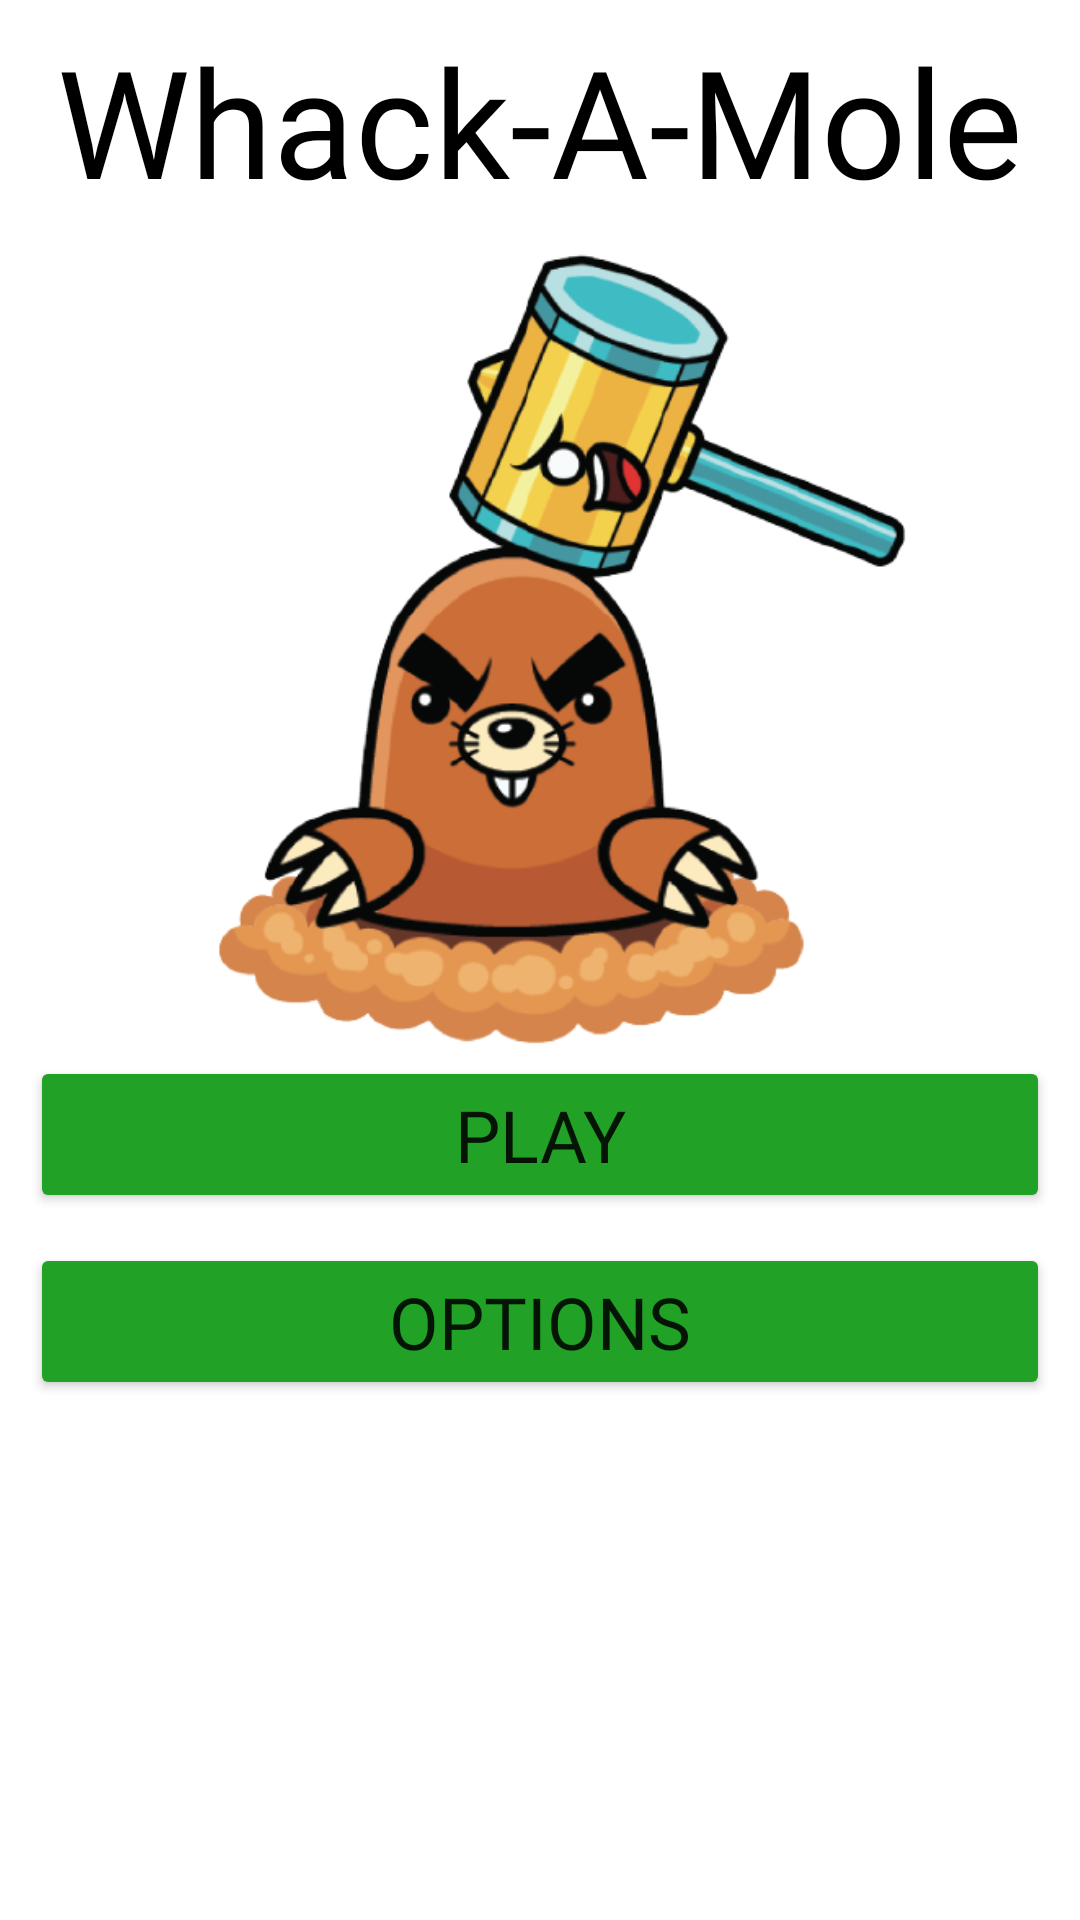

The Android layout XML behind this screen, and the referenced resources:
<!-- AndroidManifest.xml: application theme Theme.WhackAMole10 -->
<!-- res/layout/wm_title_screen.xml -->
<?xml version="1.0" encoding="utf-8"?>
<LinearLayout xmlns:android="http://schemas.android.com/apk/res/android"
    xmlns:app="http://schemas.android.com/apk/res-auto"
    xmlns:tools="http://schemas.android.com/tools"
    android:layout_width="match_parent"
    android:layout_height="match_parent"
    android:background="@drawable/meadowfence"
    android:contentDescription="meadow with a fence"
    android:orientation="vertical"
    tools:context=".WmTitleScreen">

    <TextView
        android:id="@+id/textView2"
        android:layout_width="match_parent"
        android:layout_height="80dp"
        android:fontFamily="@font/bangers"
        android:gravity="center"
        android:text="Whack-A-Mole"
        android:textColor="#000000"
        android:textSize="50sp" />

    <ImageView
        android:id="@+id/titleMole"
        android:layout_width="323dp"
        android:layout_height="272dp"
        android:layout_gravity="center"
        android:layout_marginLeft="7dp"
        android:contentDescription="mole being hit with a hammer"
        android:src="@drawable/angrymoleremovebg" />

    <Button
        android:id="@+id/startGame"
        android:layout_width="match_parent"
        android:layout_height="wrap_content"
        android:layout_marginLeft="10dp"
        android:layout_marginRight="10dp"
        android:layout_marginBottom="10dp"
        android:fontFamily="@font/bangers"
        android:onClick="onClick"
        android:text="Play"
        android:textAlignment="center"
        android:textSize="24sp"
        app:backgroundTint="#21A126" />

    <Button
        android:id="@+id/startOptions"
        android:layout_width="match_parent"
        android:layout_height="wrap_content"
        android:layout_gravity="center_vertical"
        android:layout_marginLeft="10dp"
        android:layout_marginRight="10dp"
        android:layout_marginBottom="10dp"
        android:fontFamily="@font/bangers"
        android:gravity="center"
        android:onClick="onClick"
        android:text="OPTIONS"
        android:textSize="24sp"
        app:backgroundTint="#21A126" />

</LinearLayout>
<!-- resources referenced by this layout -->
<resources>
  <!-- drawable angrymoleremovebg: png bitmap (drawable, 95839 bytes) -->
  <style name="Theme.WhackAMole10" parent="Theme.MaterialComponents.DayNight.DarkActionBar">
          
          <item name="colorPrimary">@color/purple_500</item>
          <item name="colorPrimaryVariant">@color/purple_700</item>
          <item name="colorOnPrimary">@color/white</item>
          
          <item name="colorSecondary">@color/teal_200</item>
          <item name="colorSecondaryVariant">@color/teal_700</item>
          <item name="colorOnSecondary">@color/black</item>
          
          <item name="android:statusBarColor" tools:targetApi="l">?attr/colorPrimaryVariant</item>
          
      </style>
  <!-- not gathered from this repository: default colours our renderer supplied (Android Studio template values) -->
  <color name="purple_500">#FF6200EE</color>
  <color name="purple_700">#FF3700B3</color>
  <color name="teal_200">#FF03DAC5</color>
  <color name="teal_700">#FF018786</color>
  <color name="black">#FF000000</color>
  <color name="white">#FFFFFFFF</color>
</resources>
